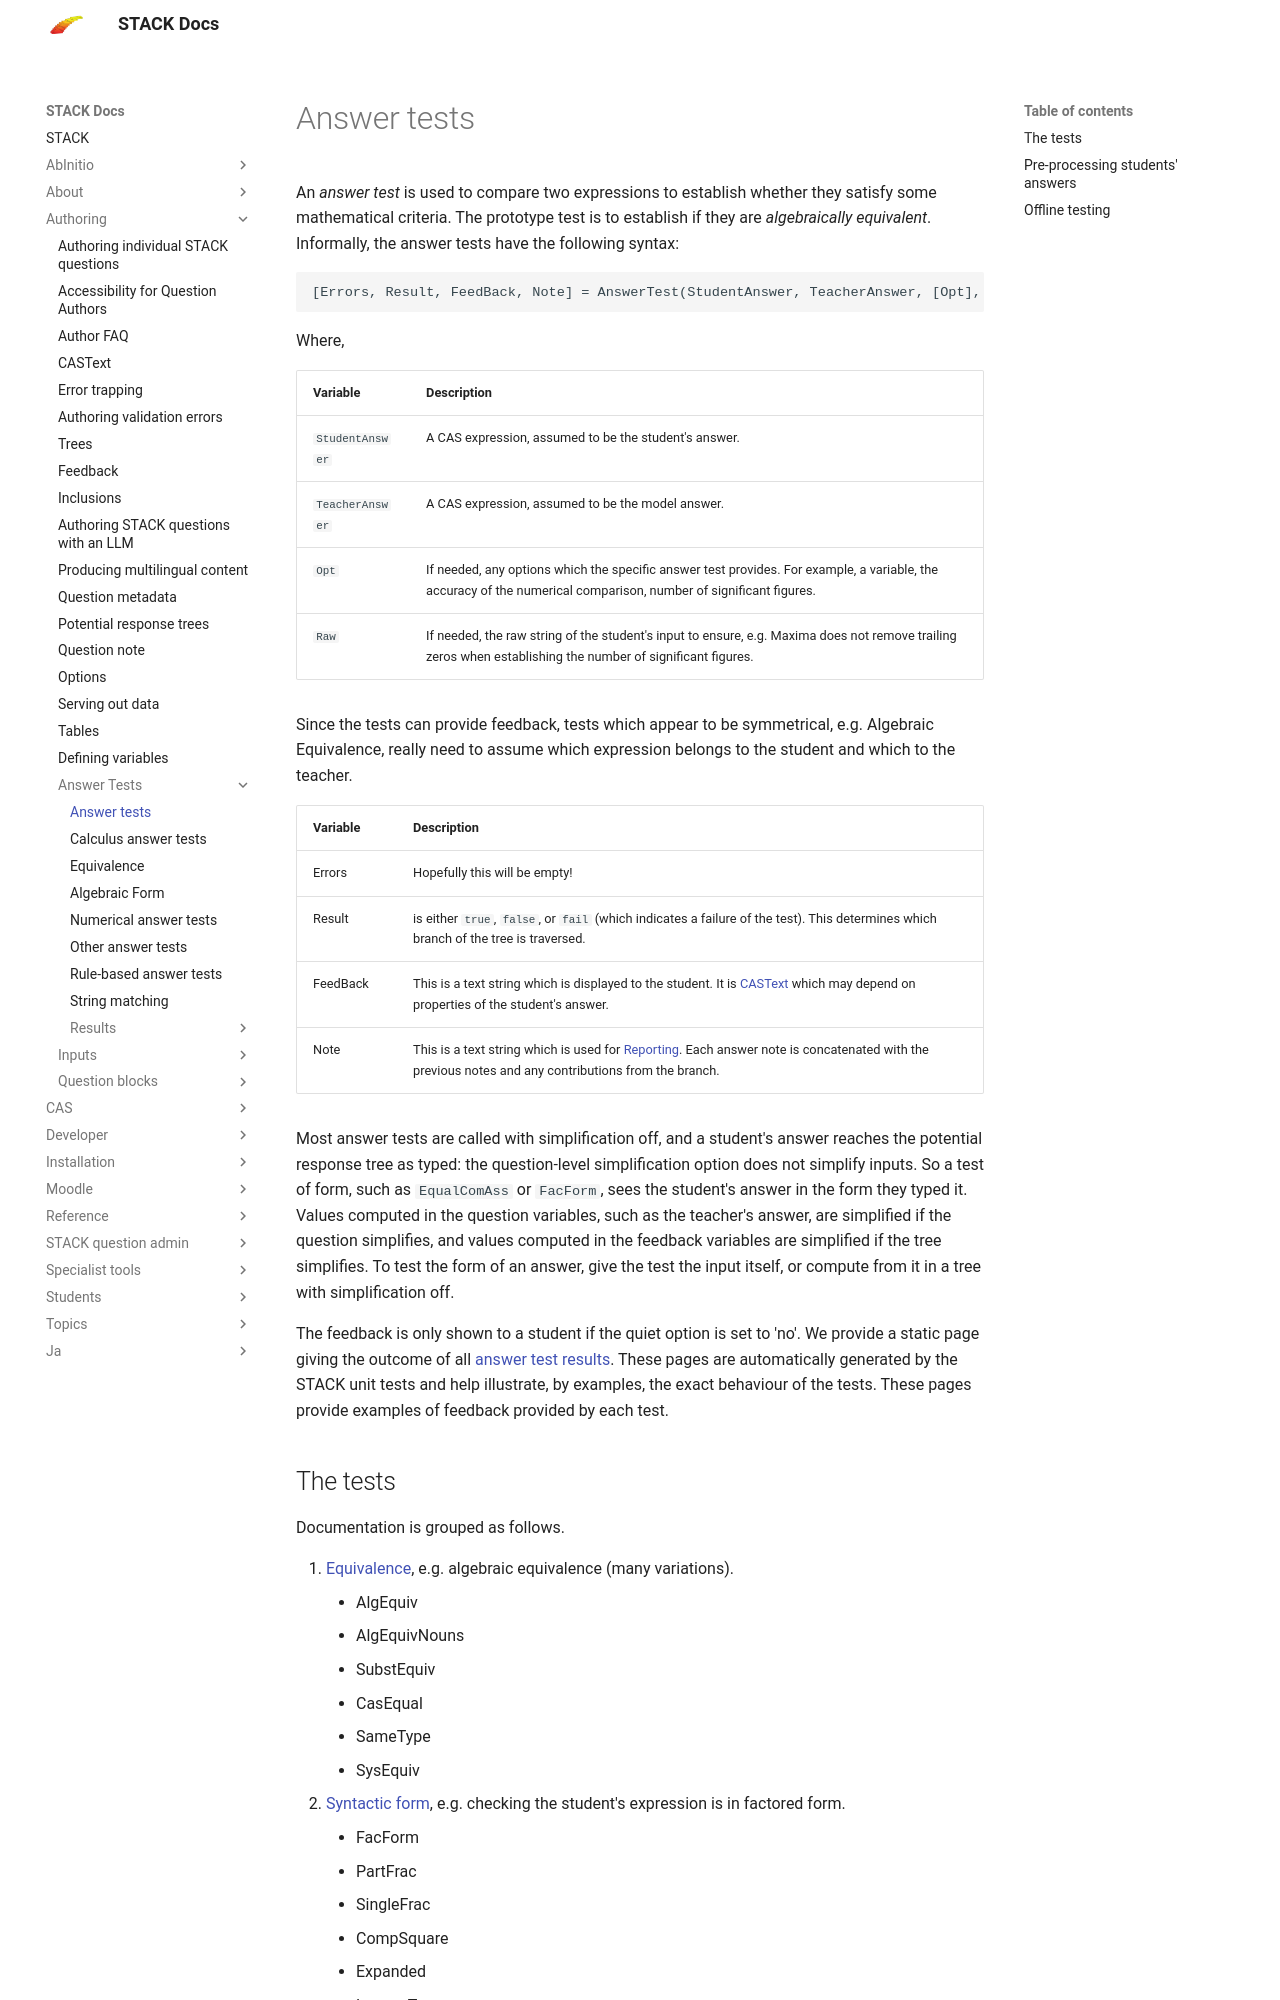

repository: maths/moodle-qtype_stack · page: en/Authoring/Answer_Tests/index.html · generator: mkdocs

# Answer tests

An _answer test_ is used to compare two expressions to establish whether they satisfy some mathematical criteria. The
prototype test is to establish if they are _algebraically equivalent_.  Informally, the answer tests have the following syntax:

    [Errors, Result, FeedBack, Note] = AnswerTest(StudentAnswer, TeacherAnswer, [Opt], [Raw])

Where,

| Variable        | Description
| --------------- | --------------------------------------------------------------------------------------------------------------------------------------------------------
| `StudentAnswer`   | A CAS expression, assumed to be the student's answer.
| `TeacherAnswer`   | A CAS expression, assumed to be the model answer.
| `Opt`             | If needed, any options which the specific answer test provides. For example, a variable, the accuracy of the numerical comparison, number of significant figures.
| `Raw`             | If needed, the raw string of the student's input to ensure, e.g. Maxima does not remove trailing zeros when establishing the number of significant figures.

Since the tests can provide feedback, tests which appear to be symmetrical, e.g. Algebraic Equivalence, really need to assume which expression belongs to the student and which to the teacher.

| Variable  | Description
| --------- | ------------------------------------------------------------------------------------------------------------------------------------------------------------------
| Errors    | Hopefully this will be empty!
| Result    | is either `true`, `false`, or `fail` (which indicates a failure of the test).  This determines which branch of the tree is traversed.
| FeedBack  | This is a text string which is displayed to the student. It is [CASText](../CASText.md) which may depend on properties of the student's answer.
| Note      | This is a text string which is used for [Reporting](../../STACK_question_admin/Reporting.md). Each answer note is concatenated with the previous notes and any contributions from the branch.

Most answer tests are called with simplification off, and a student's answer reaches the potential response tree as typed: the question-level simplification option does not simplify inputs.  So a test of form, such as `EqualComAss` or `FacForm`, sees the student's answer in the form they typed it.  Values computed in the question variables, such as the teacher's answer, are simplified if the question simplifies, and values computed in the feedback variables are simplified if the tree simplifies.  To test the form of an answer, give the test the input itself, or compute from it in a tree with simplification off.
